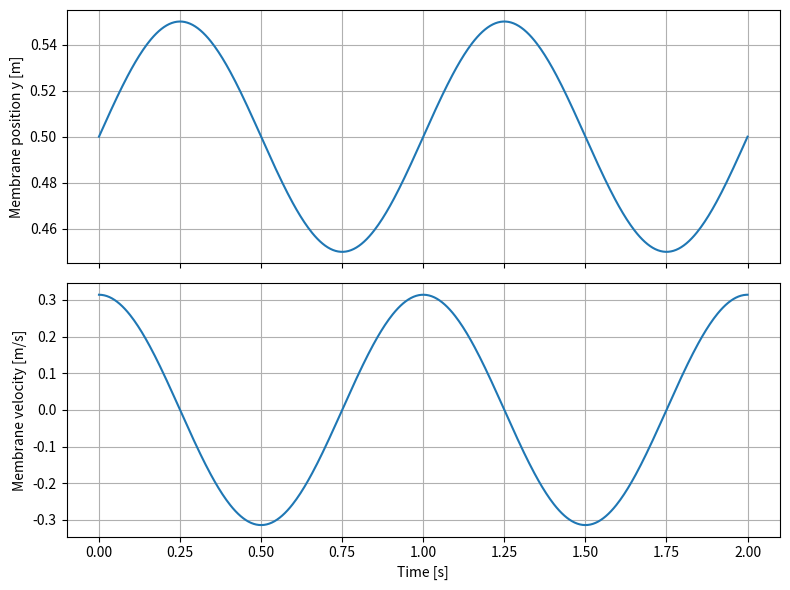
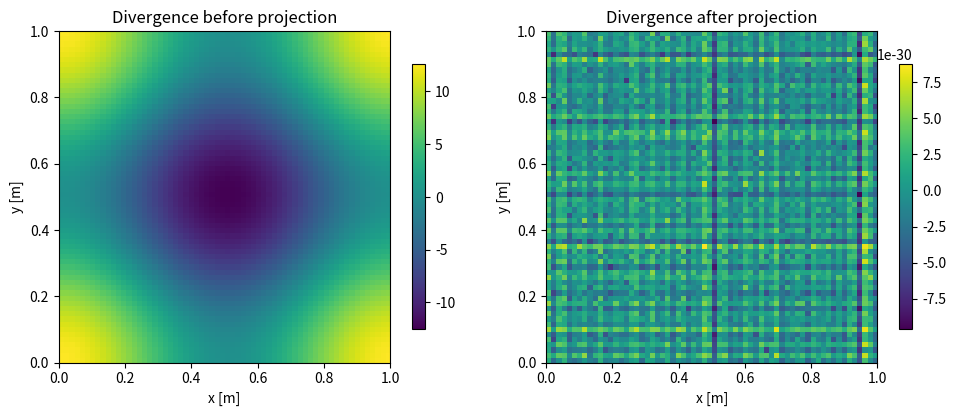
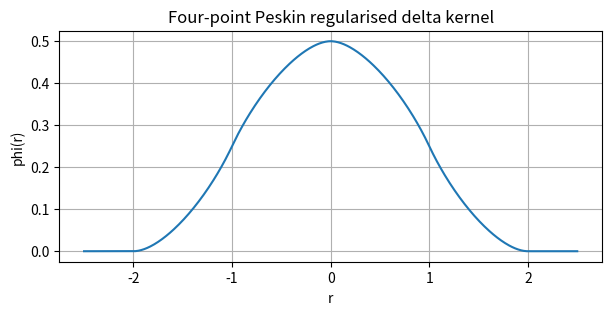
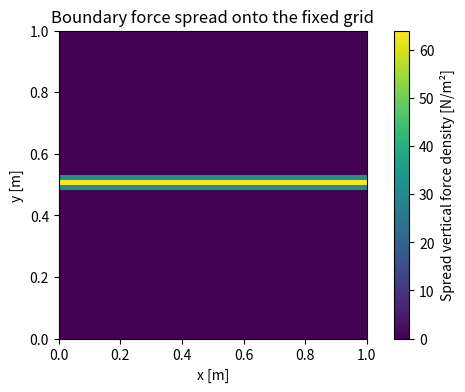

The matplotlib source for these figures, in order:
import numpy as np
import matplotlib.pyplot as plt

# Illustrative, dimensionally consistent parameters.
y0 = 0.50       # mean membrane position [m]
amplitude = 0.05  # displacement amplitude [m]
frequency = 1.0   # oscillation frequency [Hz]

period = 1.0 / frequency
t = np.linspace(0.0, 2.0 * period, 500)

y_membrane = y0 + amplitude * np.sin(2.0 * np.pi * frequency * t)
v_membrane = 2.0 * np.pi * frequency * amplitude * np.cos(
    2.0 * np.pi * frequency * t
)

fig, axes = plt.subplots(2, 1, figsize=(8, 6), sharex=True)
axes[0].plot(t, y_membrane)
axes[0].set_ylabel("Membrane position y [m]")
axes[0].grid(True)
axes[1].plot(t, v_membrane)
axes[1].set_xlabel("Time [s]")
axes[1].set_ylabel("Membrane velocity [m/s]")
axes[1].grid(True)
plt.tight_layout()
plt.show()

# Spectral projection test on a periodic square domain.
# This cell tests pressure correction only; it is not a full Navier–Stokes time step.

nx = ny = 64
Lx = Ly = 1.0
dx, dy = Lx / nx, Ly / ny
dt = 0.001
rho = 1000.0

x = np.arange(nx) * dx
y = np.arange(ny) * dy
Xg, Yg = np.meshgrid(x, y, indexing="xy")

# Arbitrary smooth periodic predictor field, not necessarily divergence-free.
u_star = np.sin(2 * np.pi * Xg / Lx) + 0.25 * np.cos(2 * np.pi * Yg / Ly)
v_star = 0.4 * np.cos(2 * np.pi * Xg / Lx) + np.sin(2 * np.pi * Yg / Ly)

kx = 2 * np.pi * np.fft.fftfreq(nx, d=dx)
ky = 2 * np.pi * np.fft.fftfreq(ny, d=dy)
KX, KY = np.meshgrid(kx, ky, indexing="xy")
K2 = KX**2 + KY**2

u_hat = np.fft.fft2(u_star)
v_hat = np.fft.fft2(v_star)

# Fourier representation of divergence: i*kx*u_hat + i*ky*v_hat.
div_hat = 1j * KX * u_hat + 1j * KY * v_hat

# Solve -|k|^2 p_hat = (rho/dt) div_hat.
p_hat = np.zeros_like(div_hat, dtype=complex)
nonzero = K2 > 0
p_hat[nonzero] = -(rho / dt) * div_hat[nonzero] / K2[nonzero]
p_hat[0, 0] = 0.0  # pressure's arbitrary constant is set to zero

# Correct velocity in Fourier space.
u_new_hat = u_hat - (dt / rho) * (1j * KX * p_hat)
v_new_hat = v_hat - (dt / rho) * (1j * KY * p_hat)
u_new = np.fft.ifft2(u_new_hat).real
v_new = np.fft.ifft2(v_new_hat).real

div_before = np.fft.ifft2(div_hat).real
div_after_hat = 1j * KX * u_new_hat + 1j * KY * v_new_hat
div_after = np.fft.ifft2(div_after_hat).real

print(f"Maximum |divergence| before projection: {np.max(np.abs(div_before)):.3e}")
print(f"Maximum |divergence| after projection:  {np.max(np.abs(div_after)):.3e}")

fig, axes = plt.subplots(1, 2, figsize=(10, 4))
im0 = axes[0].imshow(div_before, origin="lower", extent=[0, Lx, 0, Ly])
axes[0].set_title("Divergence before projection")
plt.colorbar(im0, ax=axes[0], shrink=0.8)
im1 = axes[1].imshow(div_after, origin="lower", extent=[0, Lx, 0, Ly])
axes[1].set_title("Divergence after projection")
plt.colorbar(im1, ax=axes[1], shrink=0.8)
for ax in axes:
    ax.set_xlabel("x [m]")
    ax.set_ylabel("y [m]")
plt.tight_layout()
plt.show()

def peskin_phi(r):
    """Four-point Peskin 1D kernel phi(r), with support |r| <= 2."""
    r = np.abs(np.asarray(r, dtype=float))
    out = np.zeros_like(r)

    m1 = r <= 1.0
    out[m1] = (
        3.0 - 2.0 * r[m1]
        + np.sqrt(np.maximum(0.0, 1.0 + 4.0 * r[m1] - 4.0 * r[m1]**2))
    ) / 8.0

    m2 = (r > 1.0) & (r <= 2.0)
    out[m2] = (
        5.0 - 2.0 * r[m2]
        - np.sqrt(np.maximum(0.0, -7.0 + 12.0 * r[m2] - 4.0 * r[m2]**2))
    ) / 8.0

    return out

r = np.linspace(-2.5, 2.5, 500)
plt.figure(figsize=(7, 3))
plt.plot(r, peskin_phi(r))
plt.xlabel("r")
plt.ylabel("phi(r)")
plt.title("Four-point Peskin regularised delta kernel")
plt.grid(True)
plt.show()

# Demonstration: spread vertical force density from markers on a periodic horizontal line.
# The marker force values below are illustrative, not physiological.

nx = ny = 64
Lx = Ly = 1.0
dx, dy = Lx / nx, Ly / ny
x = np.arange(nx) * dx
y = np.arange(ny) * dy
Xgrid, Ygrid = np.meshgrid(x, y, indexing="xy")

n_markers = 32
Xm = np.linspace(0.0, Lx, n_markers, endpoint=False)
Ym = np.full(n_markers, 0.5)
ds = Lx / n_markers
f_marker_y = np.ones(n_markers) * 2.0  # N/m, illustrative force density

Fgrid_y = np.zeros((ny, nx))

def periodic_distance(a, b, length):
    """Signed shortest periodic distance from grid coordinate a to marker b."""
    d = a - b
    return (d + 0.5 * length) % length - 0.5 * length

for xm, ym, fm in zip(Xm, Ym, f_marker_y):
    rx = periodic_distance(Xgrid, xm, Lx) / dx
    ry = periodic_distance(Ygrid, ym, Ly) / dy
    delta_x = peskin_phi(rx) / dx
    delta_y = peskin_phi(ry) / dy
    Fgrid_y += fm * delta_x * delta_y * ds

force_from_markers = np.sum(f_marker_y * ds)
force_on_grid = np.sum(Fgrid_y) * dx * dy

print(f"Integrated marker force: {force_from_markers:.8f} N")
print(f"Integrated grid force:   {force_on_grid:.8f} N")
print(f"Absolute difference:     {abs(force_from_markers-force_on_grid):.3e} N")

plt.figure(figsize=(7, 4))
plt.imshow(Fgrid_y, origin="lower", extent=[0, Lx, 0, Ly], aspect="equal")
plt.colorbar(label="Spread vertical force density [N/m²]")
plt.xlabel("x [m]")
plt.ylabel("y [m]")
plt.title("Boundary force spread onto the fixed grid")
plt.show()

# Interpolate the projected test velocity to marker points using the same kernel.
U_marker_x = np.zeros(n_markers)
U_marker_y = np.zeros(n_markers)

for k, (xm, ym) in enumerate(zip(Xm, Ym)):
    rx = periodic_distance(Xgrid, xm, Lx) / dx
    ry = periodic_distance(Ygrid, ym, Ly) / dy
    weights = (peskin_phi(rx) / dx) * (peskin_phi(ry) / dy) * dx * dy
    U_marker_x[k] = np.sum(u_new * weights)
    U_marker_y[k] = np.sum(v_new * weights)

print("Interpolated marker velocities (first five markers):")
for k in range(min(5, n_markers)):
    print(f"marker {k:2d}: Ux={U_marker_x[k]: .5e} m/s, Uy={U_marker_y[k]: .5e} m/s")

# Example time-step estimates. Replace these values with the parameters for your case.
U_max = 0.5       # maximum speed [m/s], assumed for estimate
h = 1.0 / 64      # grid spacing [m] for a unit-length domain
nu = 1.0e-6       # kinematic viscosity [m^2/s]
C_adv = 0.5

dt_adv = C_adv * h / U_max
dt_visc = h**2 / (4.0 * nu)
dt_estimate = min(dt_adv, dt_visc)

print(f"Advection estimate: {dt_adv:.4e} s")
print(f"Explicit diffusion estimate: {dt_visc:.4e} s")
print(f"Minimum of these two estimates: {dt_estimate:.4e} s")
print("This is not yet a final time step: check membrane coupling and accuracy too.")
